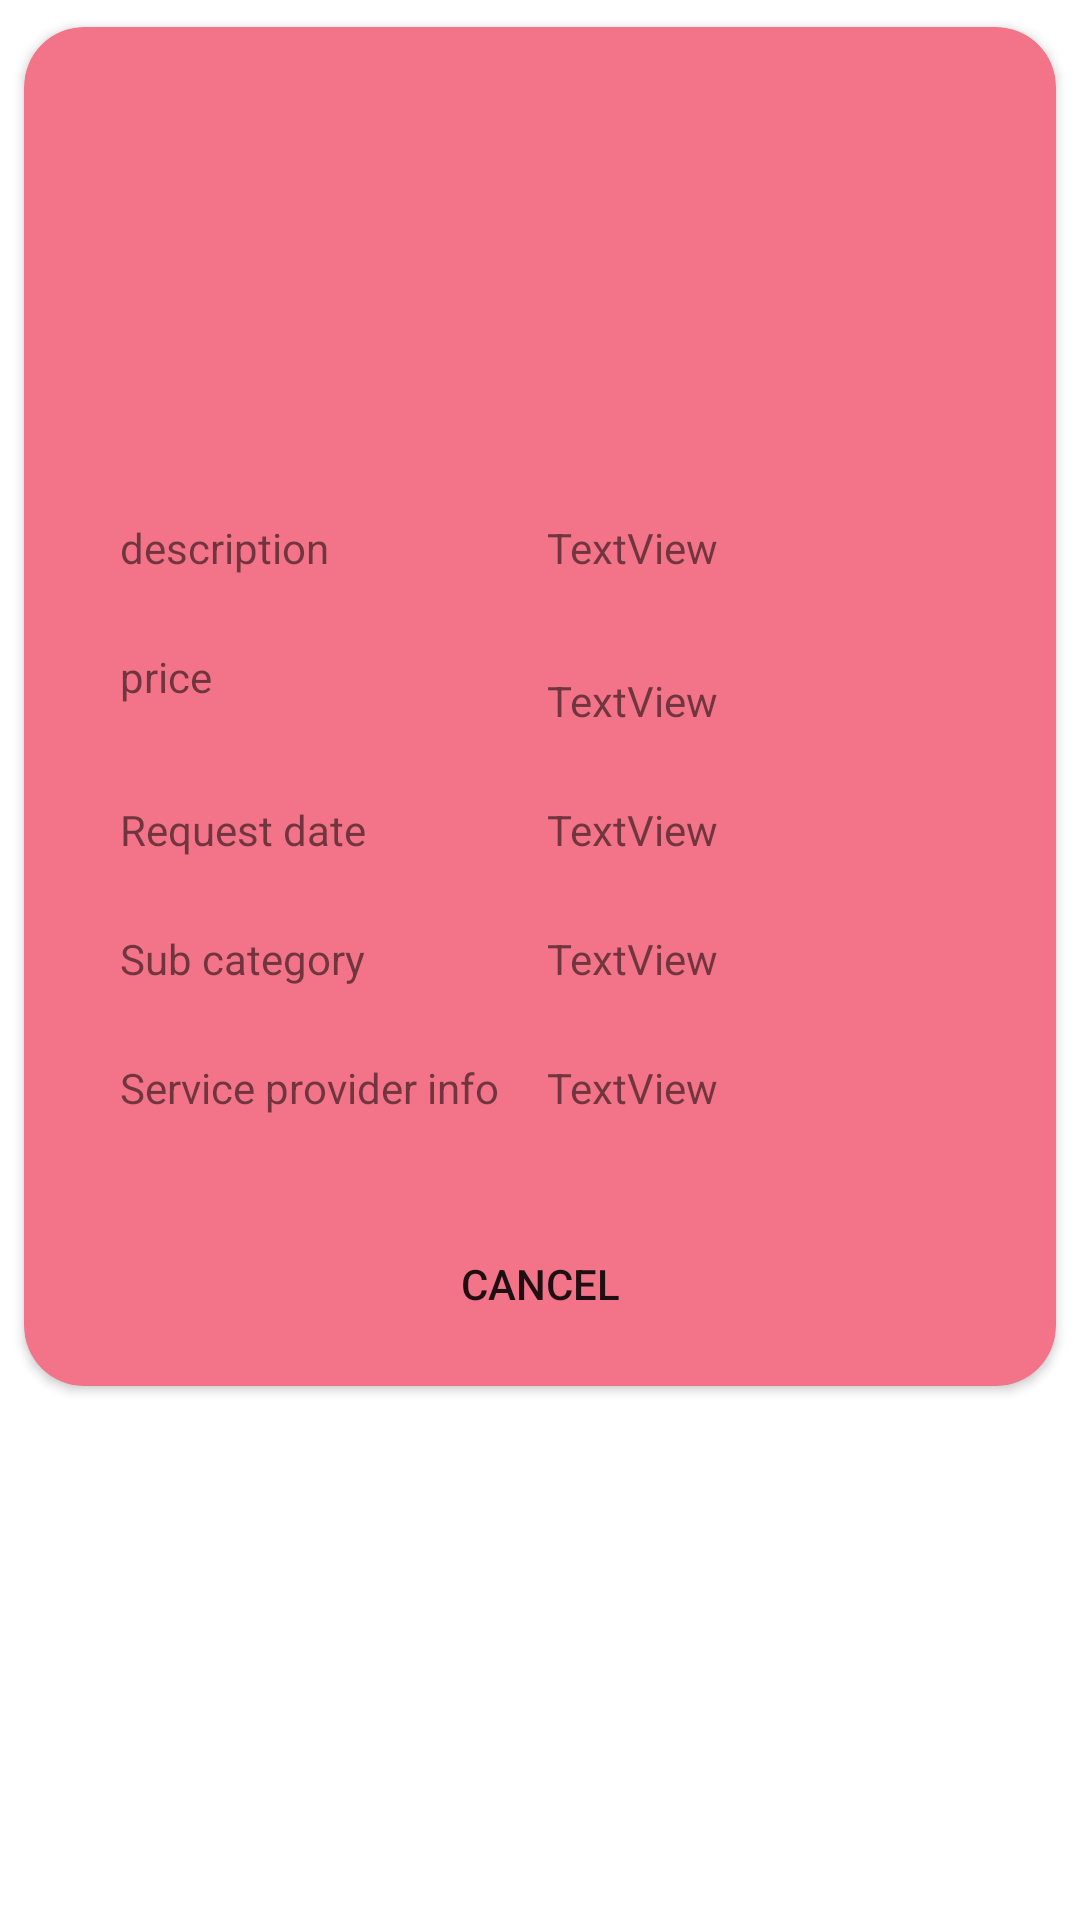

This screen was rendered from an Android layout file. Write that file and the resources it references.
<!-- AndroidManifest.xml: application theme Theme.Maries -->
<!-- res/layout/activity_custom_view_service_cart.xml -->
<?xml version="1.0" encoding="utf-8"?>
<androidx.constraintlayout.widget.ConstraintLayout xmlns:android="http://schemas.android.com/apk/res/android"
    xmlns:app="http://schemas.android.com/apk/res-auto"
    xmlns:tools="http://schemas.android.com/tools"
    android:layout_width="match_parent"
    android:layout_height="match_parent"
    tools:context=".custom_view_service_cart">


    <androidx.cardview.widget.CardView
        android:layout_width="match_parent"
        android:layout_height="wrap_content"
        app:cardCornerRadius="20dp"
        android:elevation="30dp"
        android:backgroundTint="#F37488"
        app:contentPaddingBottom="10dp"
        app:cardUseCompatPadding="true"
        tools:ignore="MissingConstraints">

        <androidx.constraintlayout.widget.ConstraintLayout
            android:layout_width="match_parent"
            android:layout_height="match_parent">

            <ImageView
                android:id="@+id/imageView6"
                android:layout_width="100dp"
                android:layout_height="100dp"
                android:layout_marginStart="32dp"
                android:layout_marginTop="32dp"
                android:layout_marginEnd="32dp"
                app:layout_constraintEnd_toEndOf="parent"
                app:layout_constraintStart_toStartOf="parent"
                app:layout_constraintTop_toTopOf="parent"
                tools:src="@tools:sample/avatars" />

            <TextView
                android:id="@+id/textView28"
                android:layout_width="wrap_content"
                android:layout_height="wrap_content"
                android:layout_marginStart="32dp"
                android:layout_marginTop="32dp"
                android:text="description"
                app:layout_constraintStart_toStartOf="parent"
                app:layout_constraintTop_toBottomOf="@+id/imageView6" />

            <TextView
                android:id="@+id/textView29"
                android:layout_width="0dp"
                android:layout_height="wrap_content"
                android:layout_marginStart="16dp"
                android:layout_marginTop="32dp"
                android:layout_marginEnd="32dp"
                android:text="TextView"
                app:layout_constraintEnd_toEndOf="parent"
                app:layout_constraintStart_toEndOf="@+id/textView45"
                app:layout_constraintTop_toBottomOf="@+id/imageView6" />

            <TextView
                android:id="@+id/textView38"
                android:layout_width="wrap_content"
                android:layout_height="wrap_content"
                android:layout_marginStart="32dp"
                android:layout_marginTop="24dp"
                android:text="price"
                app:layout_constraintStart_toStartOf="parent"
                app:layout_constraintTop_toBottomOf="@+id/textView29" />

            <TextView
                android:id="@+id/textView39"
                android:layout_width="0dp"
                android:layout_height="wrap_content"
                android:layout_marginStart="16dp"
                android:layout_marginTop="32dp"
                android:layout_marginEnd="32dp"
                android:text="TextView"
                app:layout_constraintEnd_toEndOf="parent"
                app:layout_constraintStart_toEndOf="@+id/textView45"
                app:layout_constraintTop_toBottomOf="@+id/textView29" />

            <TextView
                android:id="@+id/textView40"
                android:layout_width="wrap_content"
                android:layout_height="wrap_content"
                android:layout_marginStart="32dp"
                android:layout_marginTop="24dp"
                android:text="Request date"
                app:layout_constraintStart_toStartOf="parent"
                app:layout_constraintTop_toBottomOf="@+id/textView39" />

            <TextView
                android:id="@+id/textView41"
                android:layout_width="0dp"
                android:layout_height="wrap_content"
                android:layout_marginStart="16dp"
                android:layout_marginTop="24dp"
                android:layout_marginEnd="32dp"
                android:text="TextView"
                app:layout_constraintEnd_toEndOf="parent"
                app:layout_constraintStart_toEndOf="@+id/textView45"
                app:layout_constraintTop_toBottomOf="@+id/textView39" />

            <TextView
                android:id="@+id/textView43"
                android:layout_width="wrap_content"
                android:layout_height="wrap_content"
                android:layout_marginStart="32dp"
                android:layout_marginTop="24dp"
                android:text="Sub category"
                app:layout_constraintStart_toStartOf="parent"
                app:layout_constraintTop_toBottomOf="@+id/textView41" />

            <TextView
                android:id="@+id/textView44"
                android:layout_width="0dp"
                android:layout_height="wrap_content"
                android:layout_marginStart="16dp"
                android:layout_marginTop="24dp"
                android:layout_marginEnd="32dp"
                android:text="TextView"
                app:layout_constraintEnd_toEndOf="parent"
                app:layout_constraintStart_toEndOf="@+id/textView45"
                app:layout_constraintTop_toBottomOf="@+id/textView41" />

            <TextView
                android:id="@+id/textView45"
                android:layout_width="wrap_content"
                android:layout_height="wrap_content"
                android:layout_marginStart="32dp"
                android:layout_marginTop="24dp"
                android:text="Service provider info"
                app:layout_constraintStart_toStartOf="parent"
                app:layout_constraintTop_toBottomOf="@+id/textView44" />

            <TextView
                android:id="@+id/textView46"
                android:layout_width="0dp"
                android:layout_height="wrap_content"
                android:layout_marginStart="16dp"
                android:layout_marginTop="24dp"
                android:layout_marginEnd="32dp"
                android:text="TextView"
                app:layout_constraintEnd_toEndOf="parent"
                app:layout_constraintStart_toEndOf="@+id/textView45"
                app:layout_constraintTop_toBottomOf="@+id/textView44" />

            <Button
                android:id="@+id/button13"
                android:layout_width="wrap_content"
                android:layout_height="wrap_content"
                android:layout_marginStart="32dp"
                android:layout_marginTop="32dp"
                android:layout_marginEnd="32dp"
                android:text="Cancel"
                android:background="@drawable/round_button"
                android:backgroundTint="@color/white"
                app:layout_constraintEnd_toEndOf="parent"
                app:layout_constraintStart_toStartOf="parent"
                app:layout_constraintTop_toBottomOf="@+id/textView46" />

        </androidx.constraintlayout.widget.ConstraintLayout>
    </androidx.cardview.widget.CardView>
</androidx.constraintlayout.widget.ConstraintLayout>
<!-- resources referenced by this layout -->
<resources>
  <color name="white">#FFFFFFFF</color>
  <style name="Theme.Maries" parent="Theme.MaterialComponents.DayNight.DarkActionBar">
          
          <item name="colorPrimary">@color/purple_500</item>
          <item name="colorPrimaryVariant">@color/purple_700</item>
          <item name="colorOnPrimary">@color/white</item>
          
          <item name="colorSecondary">@color/teal_200</item>
          <item name="colorSecondaryVariant">@color/teal_700</item>
          <item name="colorOnSecondary">@color/black</item>
          
          <item name="android:statusBarColor">?attr/colorPrimaryVariant</item>
          
      </style>
  <color name="purple_500">#F04C66</color>
  <color name="purple_700">#F04C66</color>
  <color name="teal_200">#F04C66</color>
  <color name="teal_700">#F04C66</color>
  <color name="black">#FF000000</color>
</resources>
